2-way image classification set "data" from GitHub (An-Yan-d/which_is_natural); label vocabulary: natural, artificial.

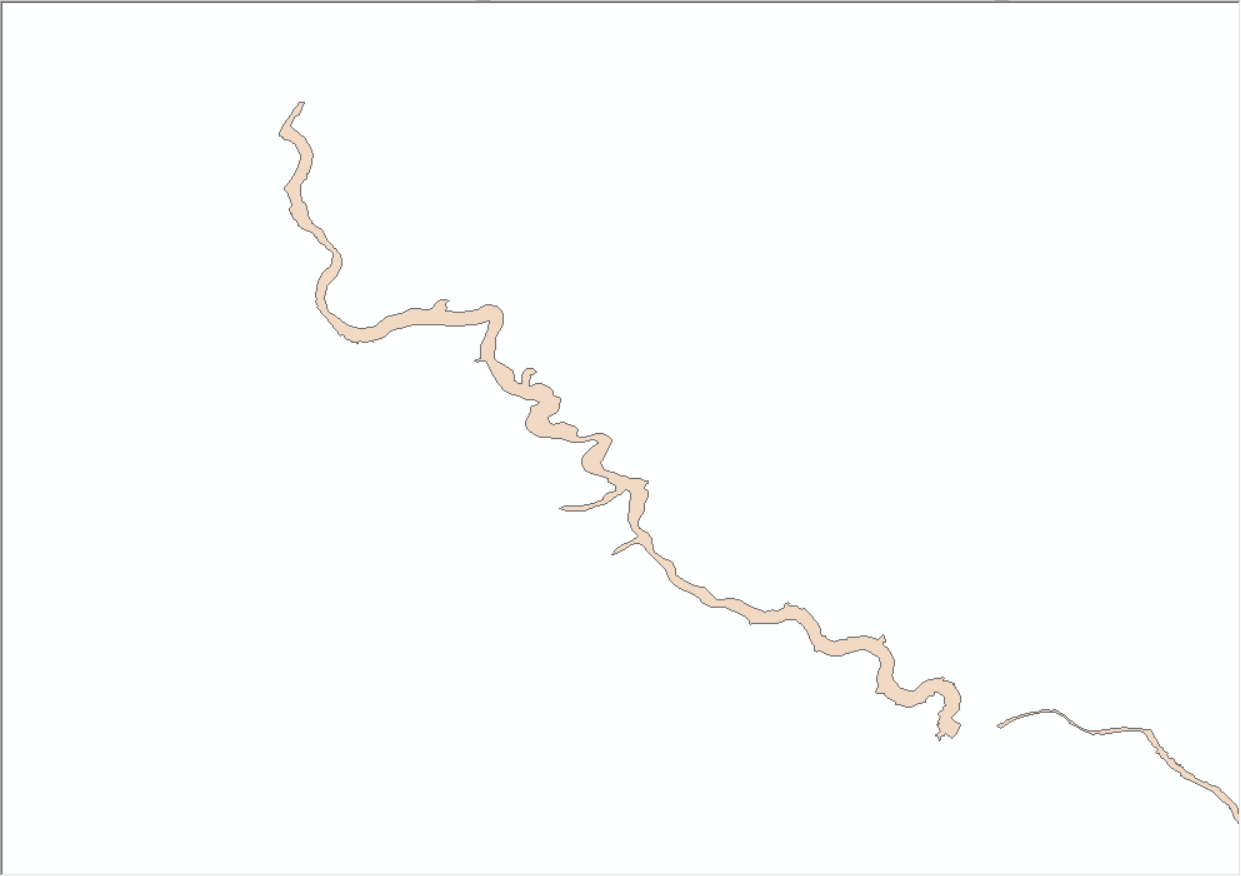
Label: natural

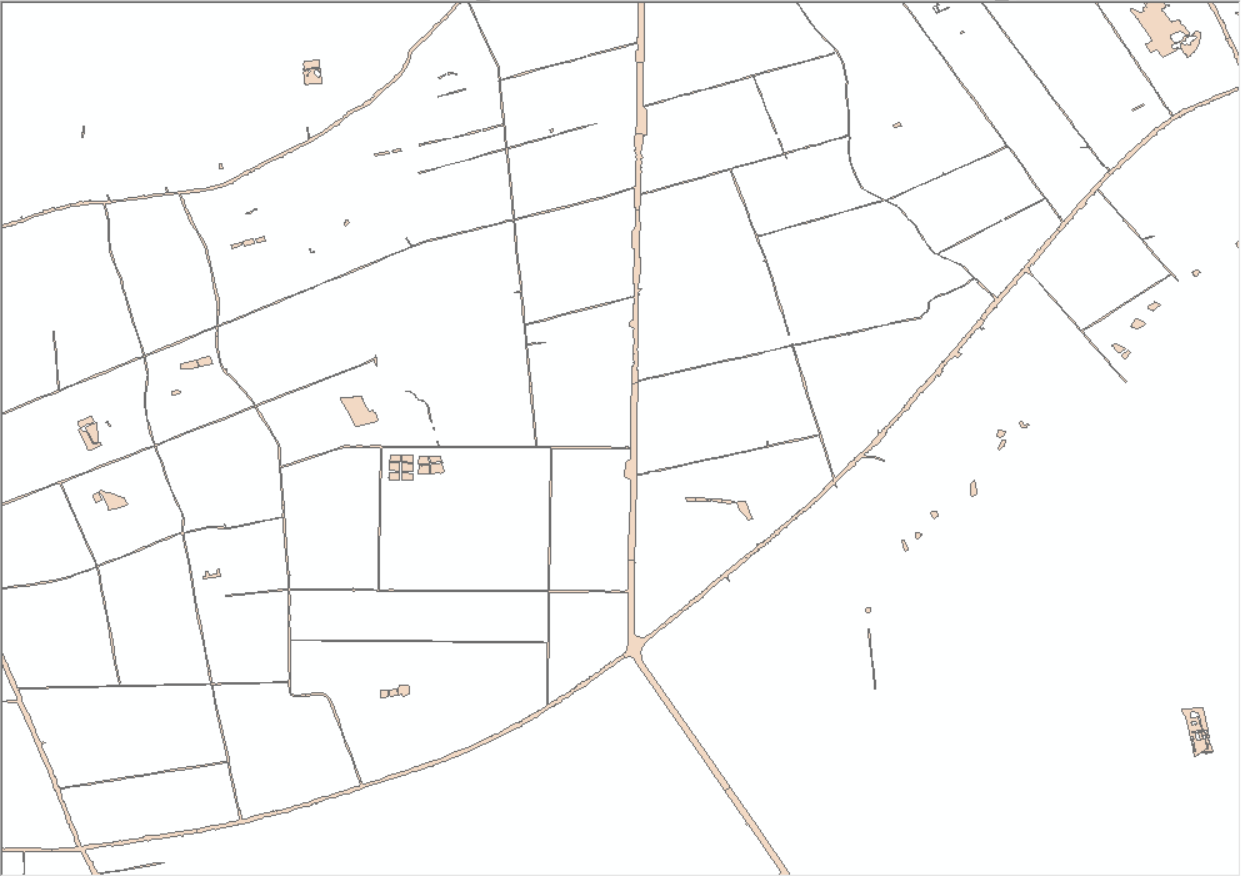
Label: artificial

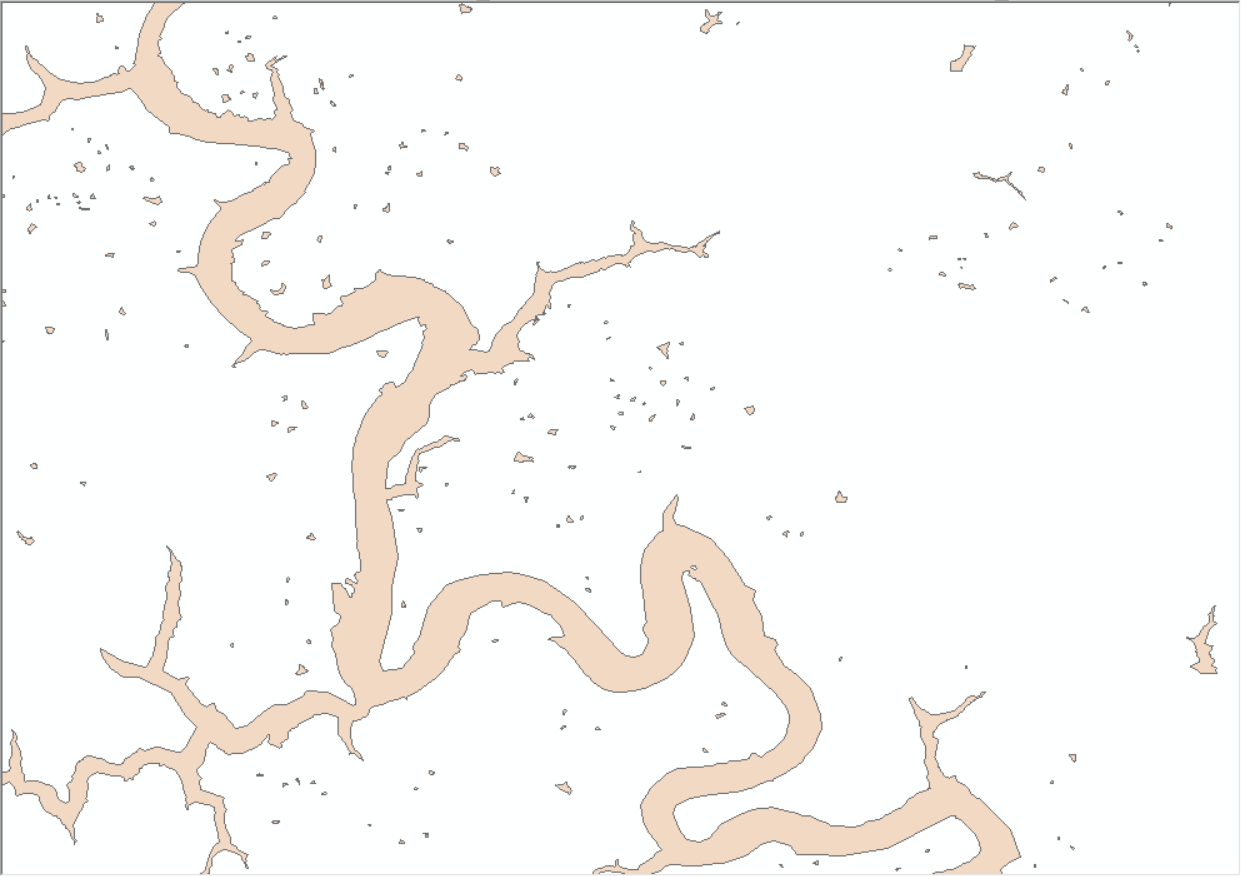
Label: natural

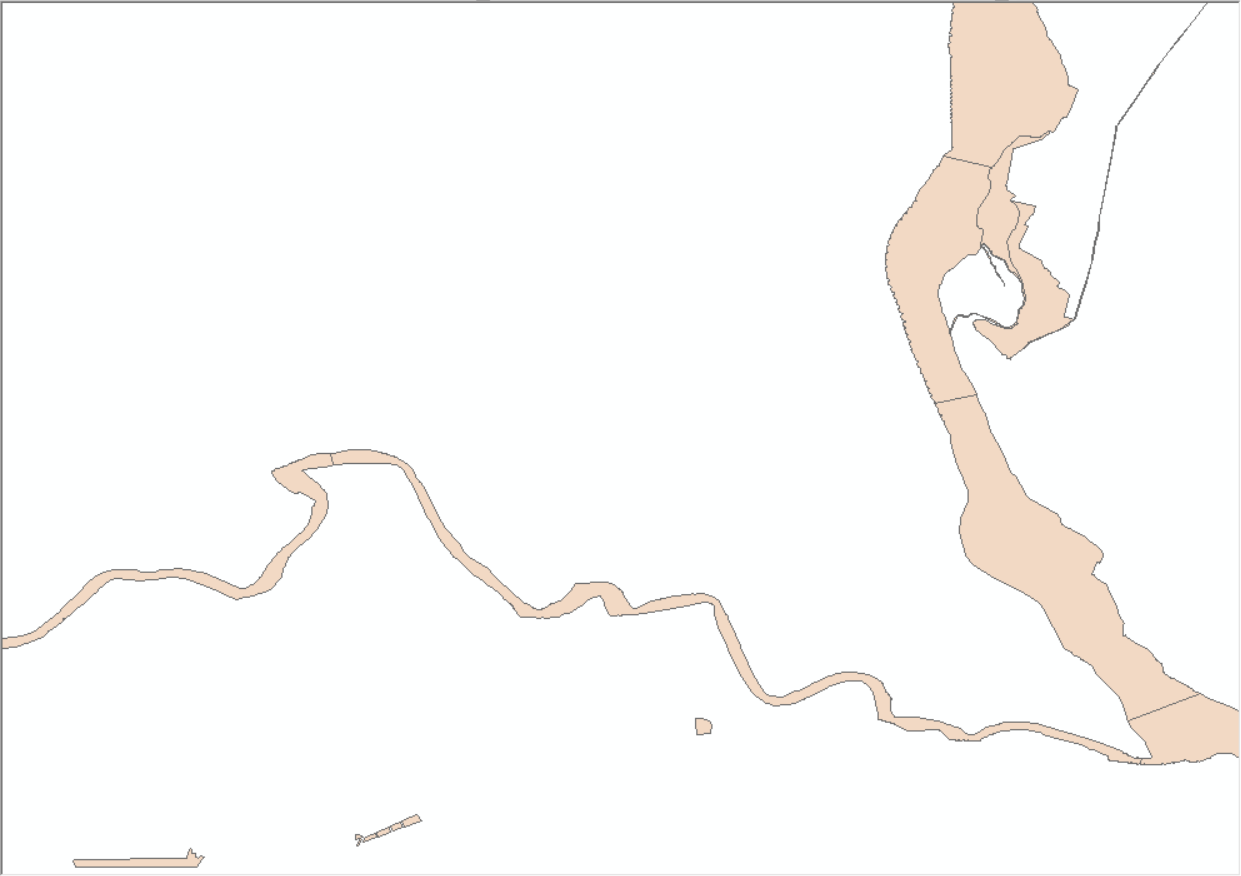
Label: natural

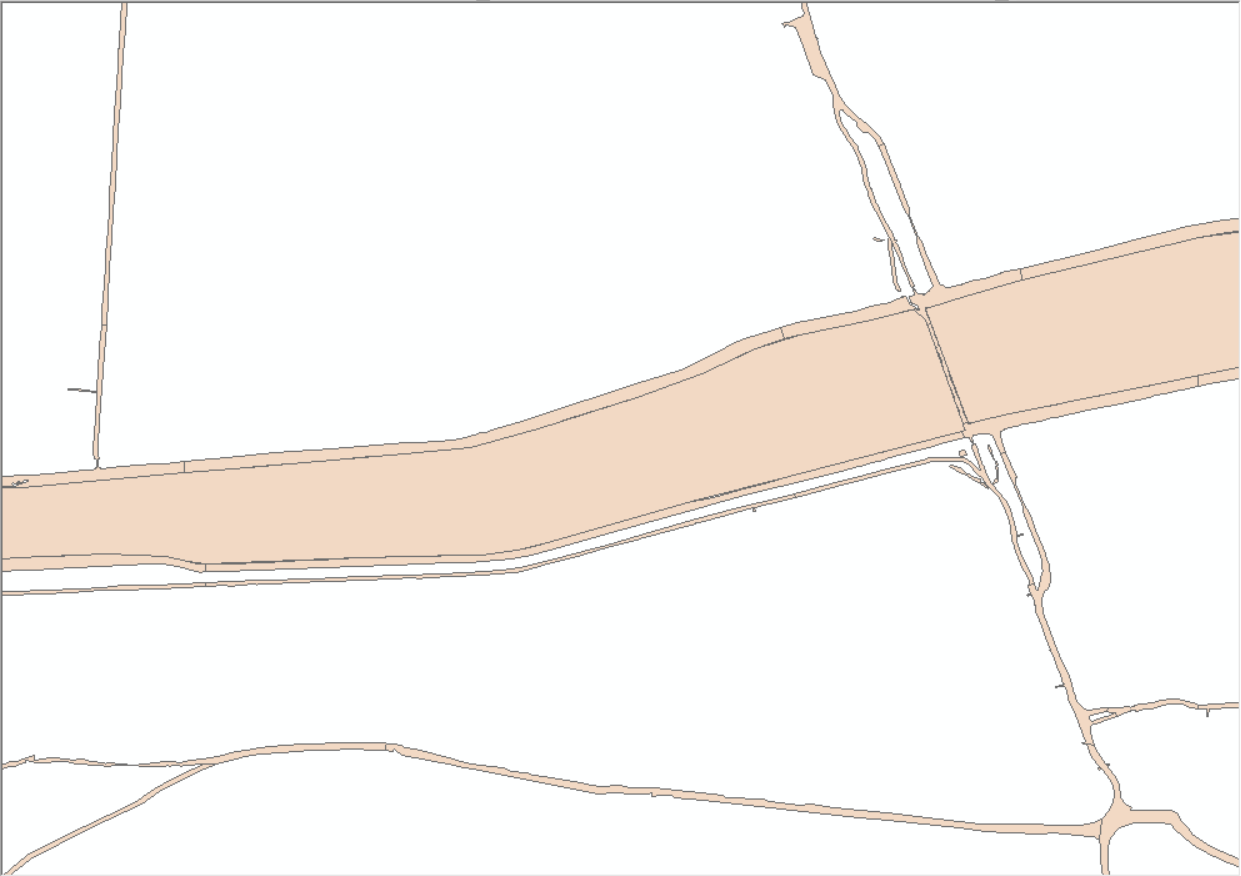
Label: artificial

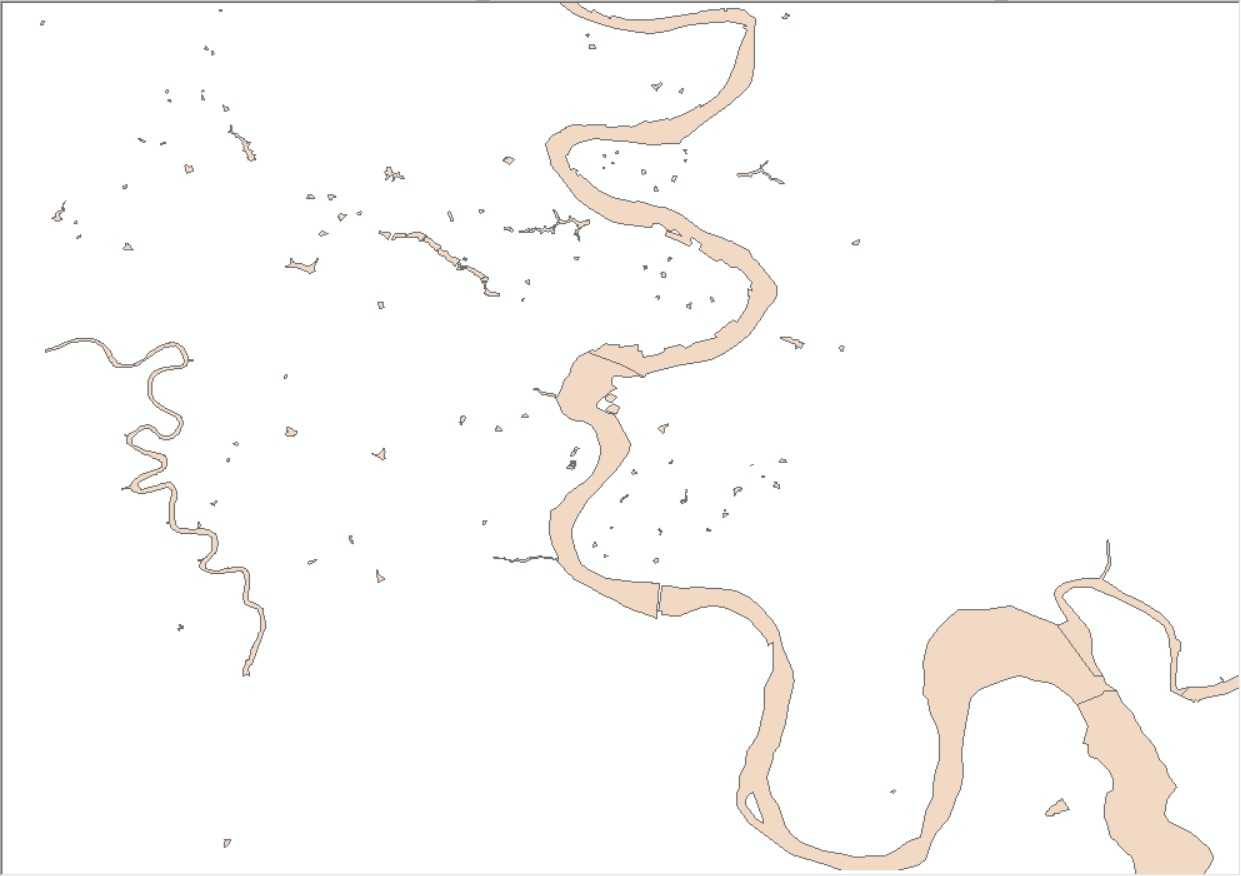
Label: natural
